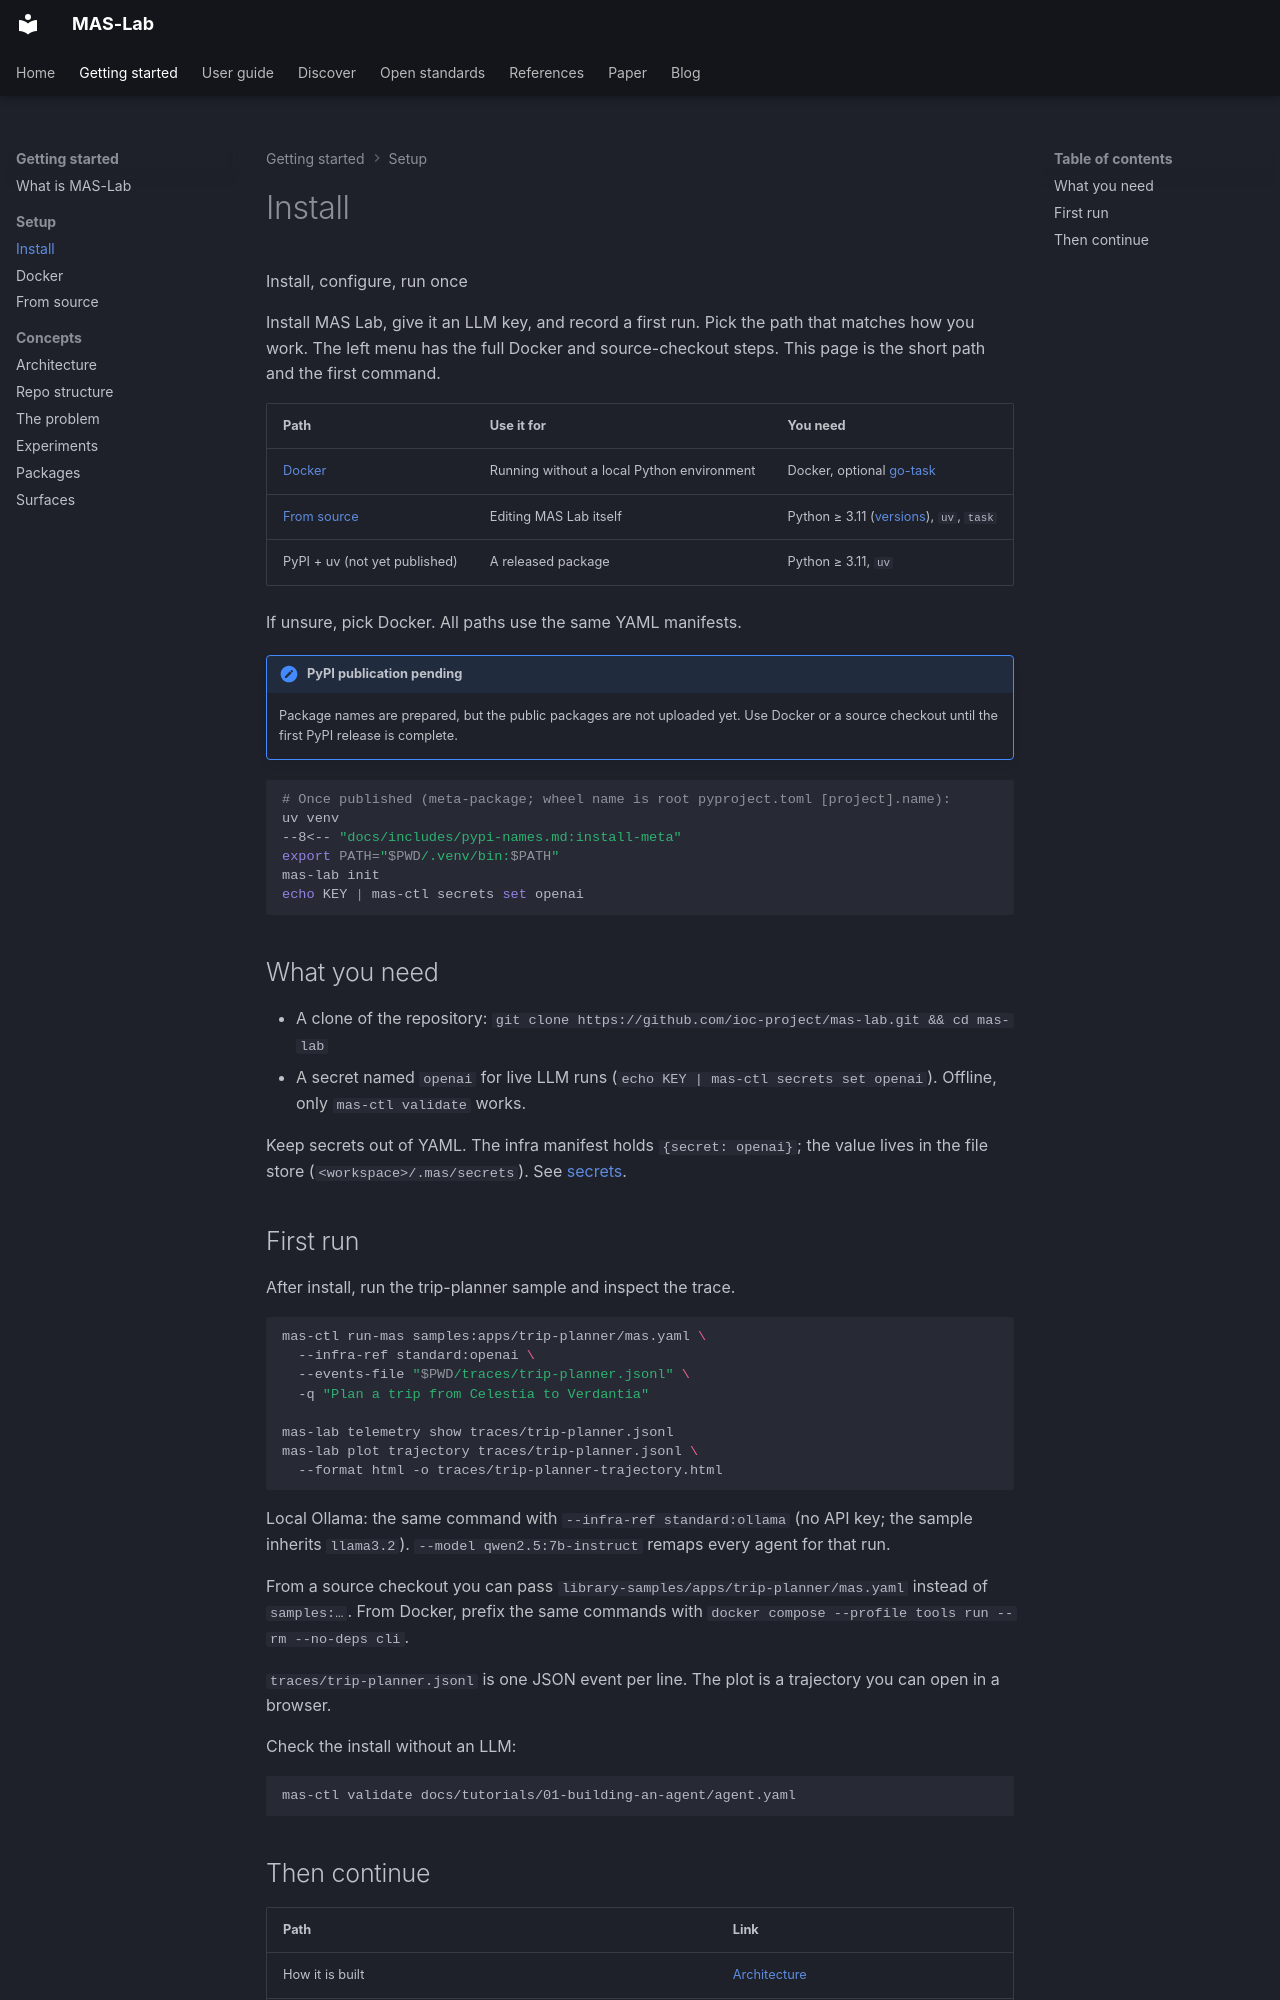

repository: ioc-project/mas-lab · page: getting-started/index.html · generator: mkdocs

<!--
  Copyright (c) 2026 Cisco Systems, Inc. and its affiliates
  SPDX-License-Identifier: Apache-2.0
-->
# Install

<p class="eyebrow">Install, configure, run once</p>

Install MAS Lab, give it an LLM key, and record a first run. Pick the path that
matches how you work. The left menu has the full Docker and source-checkout
steps. This page is the short path and the first command.

| Path | Use it for | You need |
| --- | --- | --- |
| [Docker](getting-started/docker.md) | Running without a local Python environment | Docker, optional [go-task](https://taskfile.dev/) |
| [From source](getting-started/developer.md) | Editing MAS Lab itself | Python ≥ 3.11 ([versions](python-support.md)), `uv`, `task` |
| PyPI + uv (not yet published) | A released package | Python ≥ 3.11, `uv` |

If unsure, pick Docker. All paths use the same YAML manifests.

!!! note "PyPI publication pending"
    Package names are prepared, but the public packages are not uploaded yet.
    Use Docker or a source checkout until the first PyPI release is complete.

```bash
# Once published (meta-package; wheel name is root pyproject.toml [project].name):
uv venv
--8<-- "docs/includes/pypi-names.md:install-meta"
export PATH="$PWD/.venv/bin:$PATH"
mas-lab init
echo KEY | mas-ctl secrets set openai
```

## What you need

- A clone of the repository: `git clone https://github.com/ioc-project/mas-lab.git && cd mas-lab`
- A secret named `openai` for live LLM runs (`echo KEY | mas-ctl secrets set openai`). Offline, only `mas-ctl validate` works.

Keep secrets out of YAML. The infra manifest holds `{secret: openai}`; the value lives in the file store (`<workspace>/.mas/secrets`). See [secrets](references/secrets.md).

## First run

After install, run the trip-planner sample and inspect the trace.

```bash
mas-ctl run-mas samples:apps/trip-planner/mas.yaml \
  --infra-ref standard:openai \
  --events-file "$PWD/traces/trip-planner.jsonl" \
  -q "Plan a trip from Celestia to Verdantia"

mas-lab telemetry show traces/trip-planner.jsonl
mas-lab plot trajectory traces/trip-planner.jsonl \
  --format html -o traces/trip-planner-trajectory.html
```

Local Ollama: the same command with `--infra-ref standard:ollama` (no API key; the sample inherits `llama3.2`). `--model qwen2.5:7b-instruct` remaps every agent for that run.

From a source checkout you can pass
`library-samples/apps/trip-planner/mas.yaml` instead of `samples:…`.
From Docker, prefix the same commands with
`docker compose --profile tools run --rm --no-deps cli`.

`traces/trip-planner.jsonl` is one JSON event per line. The plot is a
trajectory you can open in a browser.

Check the install without an LLM:

```bash
mas-ctl validate docs/tutorials/01-building-an-agent/agent.yaml
```
